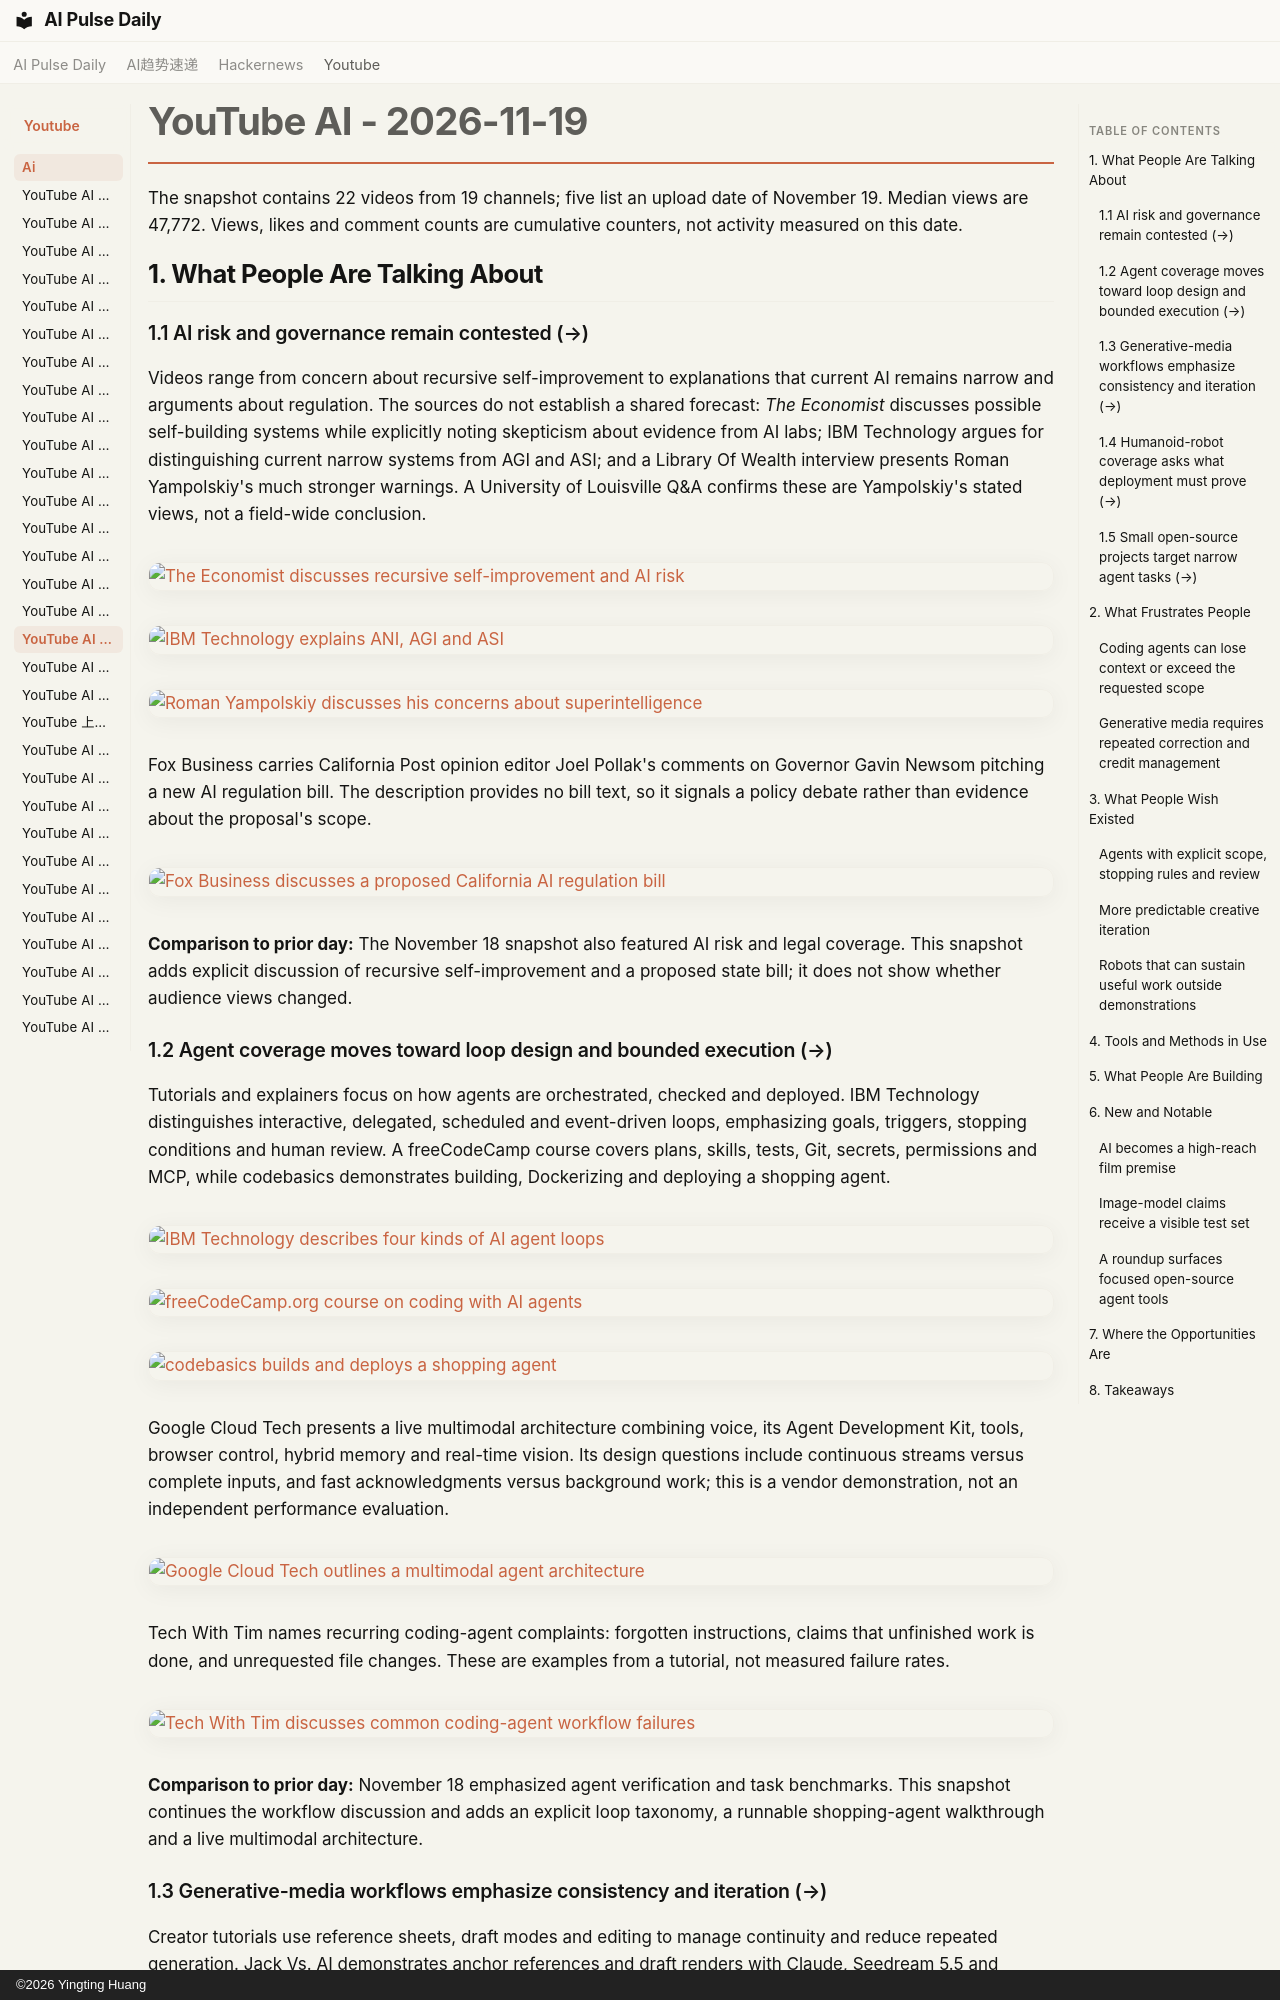

repository: vibewatch/vibewatch.github.io · page: youtube/ai/2026-11-19/index.html · generator: mkdocs · copyright: ©2026 Yingting Huang

# YouTube AI - 2026-11-19

The snapshot contains 22 videos from 19 channels; five list an upload date of November 19. Median views are 47,772. Views, likes and comment counts are cumulative counters, not activity measured on this date.

## 1. What People Are Talking About

### 1.1 AI risk and governance remain contested (→)

Videos range from concern about recursive self-improvement to explanations that current AI remains narrow and arguments about regulation. The sources do not establish a shared forecast: *The Economist* discusses possible self-building systems while explicitly noting skepticism about evidence from AI labs; IBM Technology argues for distinguishing current narrow systems from AGI and ASI; and a Library Of Wealth interview presents Roman Yampolskiy's much stronger warnings. A University of Louisville Q&A confirms these are Yampolskiy's stated views, not a field-wide conclusion.

[![The Economist discusses recursive self-improvement and AI risk](https://i.ytimg.com/vi/rE-sazAVQVU/maxresdefault.jpg)](https://www.youtube.com/watch?v=rE-sazAVQVU)

[![IBM Technology explains ANI, AGI and ASI](https://i.ytimg.com/vi/0MvcuIrects/maxresdefault.jpg)](https://www.youtube.com/watch?v=0MvcuIrects)

[![Roman Yampolskiy discusses his concerns about superintelligence](https://i.ytimg.com/vi/ibxUkR29edA/maxresdefault.jpg)](https://www.youtube.com/watch?v=ibxUkR29edA)

Fox Business carries California Post opinion editor Joel Pollak's comments on Governor Gavin Newsom pitching a new AI regulation bill. The description provides no bill text, so it signals a policy debate rather than evidence about the proposal's scope.

[![Fox Business discusses a proposed California AI regulation bill](https://i.ytimg.com/vi/E_-si1eVT6k/maxresdefault.jpg)](https://www.youtube.com/watch?v=E_-si1eVT6k)

**Comparison to prior day:** The November 18 snapshot also featured AI risk and legal coverage. This snapshot adds explicit discussion of recursive self-improvement and a proposed state bill; it does not show whether audience views changed.

### 1.2 Agent coverage moves toward loop design and bounded execution (→)

Tutorials and explainers focus on how agents are orchestrated, checked and deployed. IBM Technology distinguishes interactive, delegated, scheduled and event-driven loops, emphasizing goals, triggers, stopping conditions and human review. A freeCodeCamp course covers plans, skills, tests, Git, secrets, permissions and MCP, while codebasics demonstrates building, Dockerizing and deploying a shopping agent.

[![IBM Technology describes four kinds of AI agent loops](https://i.ytimg.com/vi/4LINhsEZEDI/maxresdefault.jpg)](https://www.youtube.com/watch?v=4LINhsEZEDI)

[![freeCodeCamp.org course on coding with AI agents](https://i.ytimg.com/vi/ajfQWhGQGLE/maxresdefault.jpg)](https://www.youtube.com/watch?v=ajfQWhGQGLE)

[![codebasics builds and deploys a shopping agent](https://i.ytimg.com/vi/atSQTRtCJTM/maxresdefault.jpg)](https://www.youtube.com/watch?v=atSQTRtCJTM)

Google Cloud Tech presents a live multimodal architecture combining voice, its Agent Development Kit, tools, browser control, hybrid memory and real-time vision. Its design questions include continuous streams versus complete inputs, and fast acknowledgments versus background work; this is a vendor demonstration, not an independent performance evaluation.

[![Google Cloud Tech outlines a multimodal agent architecture](https://i.ytimg.com/vi/gg-gXO0tIUY/maxresdefault.jpg)](https://www.youtube.com/watch?v=gg-gXO0tIUY)

Tech With Tim names recurring coding-agent complaints: forgotten instructions, claims that unfinished work is done, and unrequested file changes. These are examples from a tutorial, not measured failure rates.

[![Tech With Tim discusses common coding-agent workflow failures](https://i.ytimg.com/vi/DfAOBID70Q0/maxresdefault.jpg)](https://www.youtube.com/watch?v=DfAOBID70Q0)

**Comparison to prior day:** November 18 emphasized agent verification and task benchmarks. This snapshot continues the workflow discussion and adds an explicit loop taxonomy, a runnable shopping-agent walkthrough and a live multimodal architecture.
